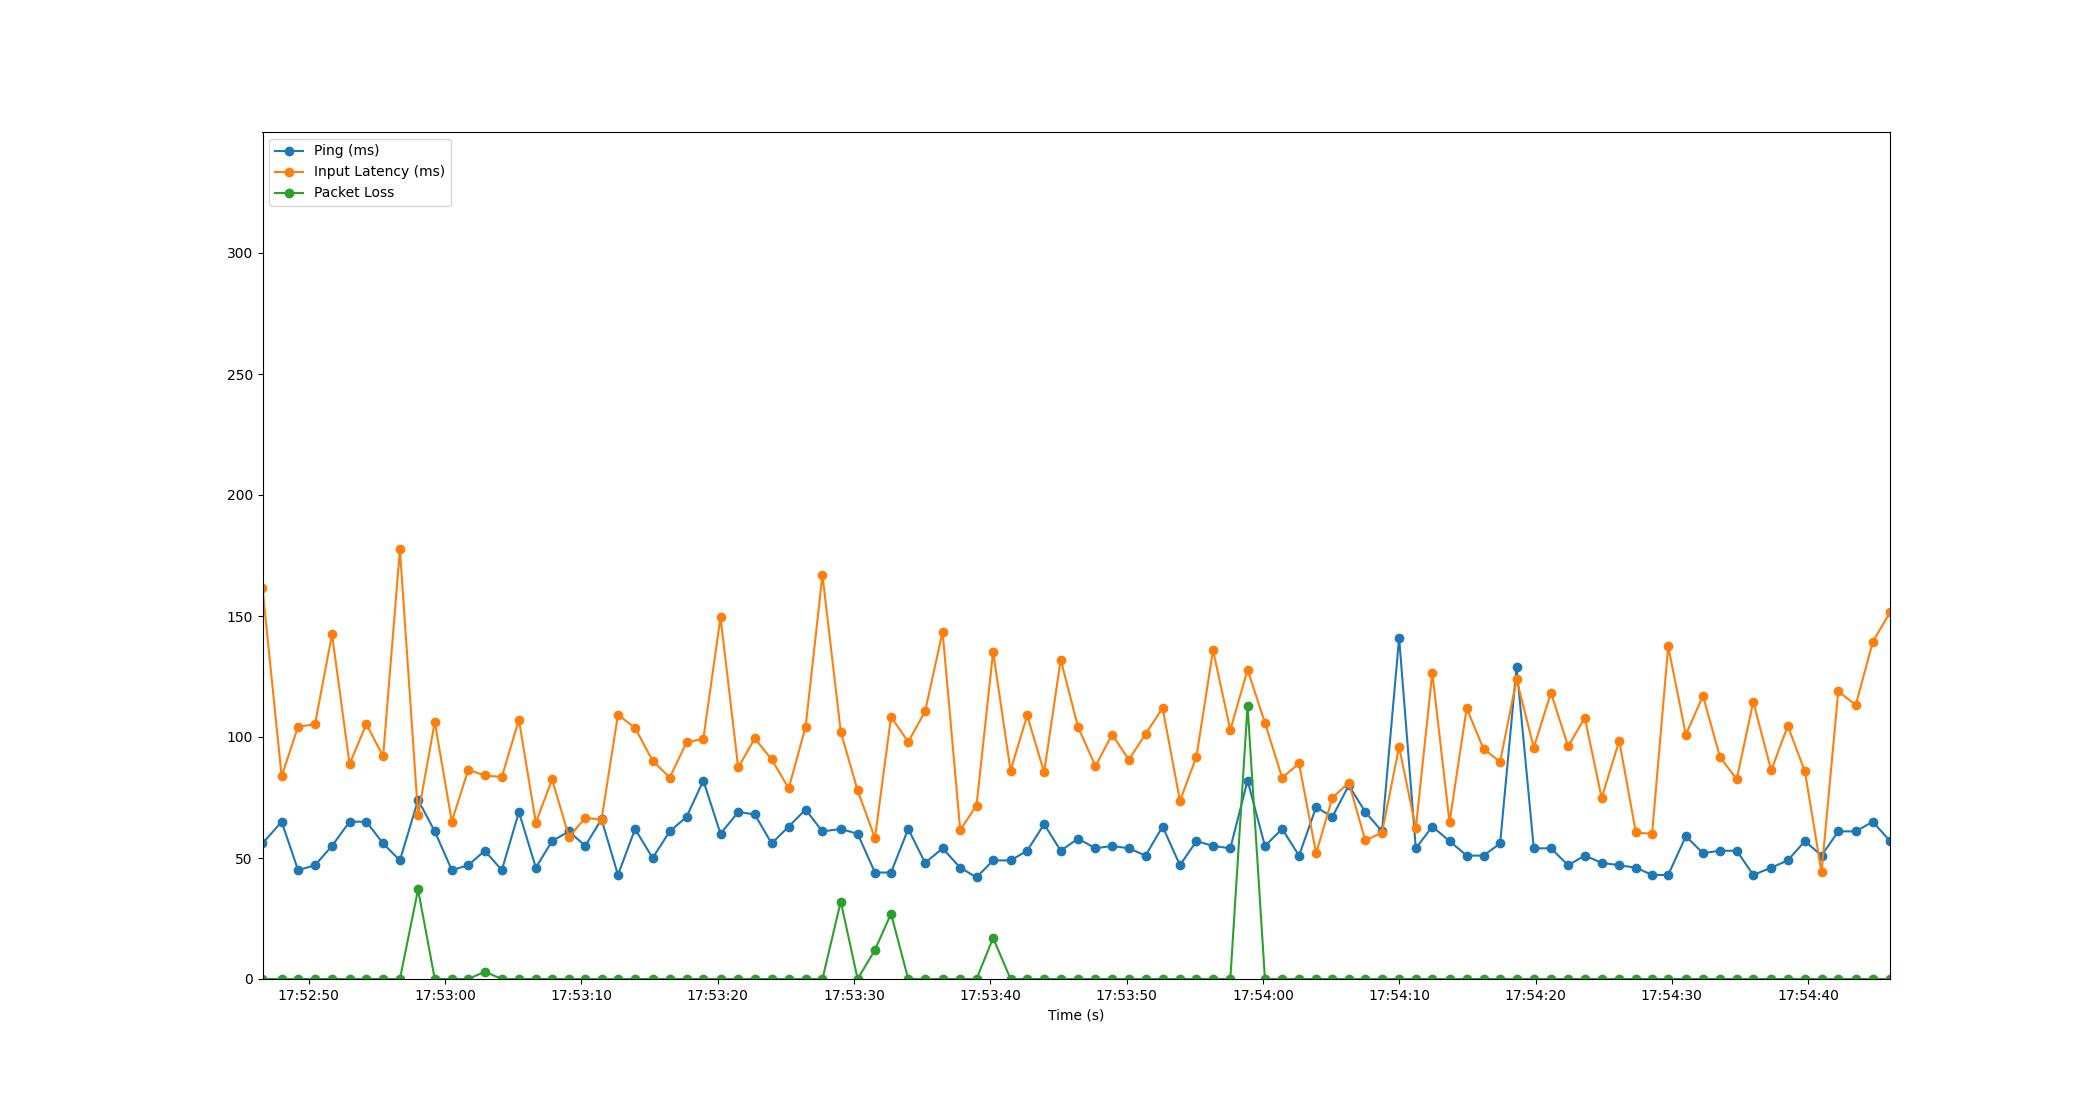

The data file committed next to this chart (first rows):
Time, Timestamp, Ping, Packet Loss, Input Latency
3.814697265625e-06, 2023-07-19 17:52:46.605944, 56, 0, 161.5
1.403, 2023-07-19 17:52:48.009148, 65, 0, 83.75
2.609, 2023-07-19 17:52:49.215291, 45, 0, 104.3
3.848, 2023-07-19 17:52:50.453899, 47, 0, 105.2
5.101, 2023-07-19 17:52:51.706472, 55, 0, 142.4
6.387, 2023-07-19 17:52:52.993065, 65, 0, 88.81
7.615, 2023-07-19 17:52:54.221157, 65, 0, 105.3
8.85, 2023-07-19 17:52:55.455667, 56, 0, 92.03
10.08, 2023-07-19 17:52:56.687034, 49, 0, 177.6
11.41, 2023-07-19 17:52:58.018615, 74, 37, 67.76
12.64, 2023-07-19 17:52:59.244858, 61, 0, 106.2
13.89, 2023-07-19 17:53:00.494668, 45, 0, 65.06
15.09, 2023-07-19 17:53:01.700054, 47, 0, 86.49
16.3, 2023-07-19 17:53:02.909149, 53, 3, 84.1
17.56, 2023-07-19 17:53:04.165155, 45, 0, 83.48
18.81, 2023-07-19 17:53:05.417132, 69, 0, 107.1
20.05, 2023-07-19 17:53:06.658865, 46, 0, 64.61
21.24, 2023-07-19 17:53:07.848946, 57, 0, 82.48
22.49, 2023-07-19 17:53:09.097156, 61, 0, 58.75
23.68, 2023-07-19 17:53:10.281174, 55, 0, 66.54
24.87, 2023-07-19 17:53:11.477163, 66, 0, 65.87
26.08, 2023-07-19 17:53:12.685144, 43, 0, 109.2
27.33, 2023-07-19 17:53:13.938709, 62, 0, 103.7
28.62, 2023-07-19 17:53:15.225243, 50, 0, 90.19
29.88, 2023-07-19 17:53:16.481165, 61, 0, 83.22
31.11, 2023-07-19 17:53:17.717137, 67, 0, 97.76
32.34, 2023-07-19 17:53:18.947388, 82, 0, 99.32
33.6, 2023-07-19 17:53:20.209158, 60, 0, 149.5
34.9, 2023-07-19 17:53:21.503856, 69, 0, 87.41
36.12, 2023-07-19 17:53:22.722493, 68, 0, 99.38
37.35, 2023-07-19 17:53:23.958512, 56, 0, 90.76
38.6, 2023-07-19 17:53:25.209125, 63, 0, 78.78
39.84, 2023-07-19 17:53:26.449157, 70, 0, 104.2
41.08, 2023-07-19 17:53:27.685188, 61, 0, 166.9
42.42, 2023-07-19 17:53:29.029151, 62, 32, 102.2
43.66, 2023-07-19 17:53:30.266668, 60, 0, 77.91
44.93, 2023-07-19 17:53:31.536977, 44, 12, 58.21
46.11, 2023-07-19 17:53:32.717435, 44, 27, 108.3
47.37, 2023-07-19 17:53:33.978675, 62, 0, 97.96
48.61, 2023-07-19 17:53:35.216114, 48, 0, 110.6
49.89, 2023-07-19 17:53:36.498428, 54, 0, 143.5
51.19, 2023-07-19 17:53:37.792625, 46, 0, 61.59
52.38, 2023-07-19 17:53:38.988958, 42, 0, 71.65
53.6, 2023-07-19 17:53:40.206561, 49, 17, 135.2
54.88, 2023-07-19 17:53:41.486730, 49, 0, 86.11
56.1, 2023-07-19 17:53:42.705159, 53, 0, 109
57.34, 2023-07-19 17:53:43.949159, 64, 0, 85.36
58.56, 2023-07-19 17:53:45.165189, 53, 0, 132
59.83, 2023-07-19 17:53:46.436284, 58, 0, 104.1
61.11, 2023-07-19 17:53:47.712755, 54, 0, 87.97
62.33, 2023-07-19 17:53:48.934862, 55, 0, 101
63.56, 2023-07-19 17:53:50.164009, 54, 0, 90.66
64.78, 2023-07-19 17:53:51.389480, 51, 0, 101.2
66.03, 2023-07-19 17:53:52.639451, 63, 0, 112
67.31, 2023-07-19 17:53:53.914446, 47, 0, 73.62
68.52, 2023-07-19 17:53:55.122809, 57, 0, 91.85
69.74, 2023-07-19 17:53:56.341169, 55, 0, 135.9
71, 2023-07-19 17:53:57.609125, 54, 0, 102.9
72.27, 2023-07-19 17:53:58.873163, 82, 113, 127.8
73.54, 2023-07-19 17:54:00.148157, 55, 0, 105.9
... 37 more rows
